Run: headless pygame with SDL's dummy video driver; simulated clock (each Clock.tick advances the game by its frame time, no real sleeping); random seed 0; keys injected as events and as key.get_pressed() state; mouse plan: one left click at the window centre at the start of phase 2, then a move to the lower-right quarter at the start of phase 3.
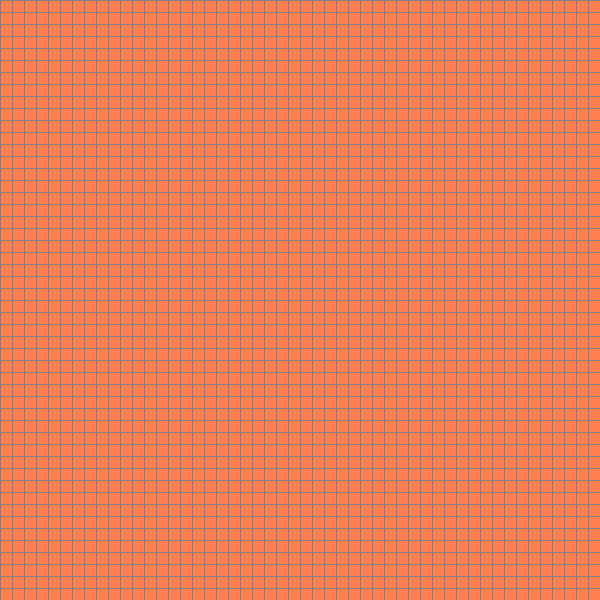
Frame 1 of 4 · flips 1–60 · no input
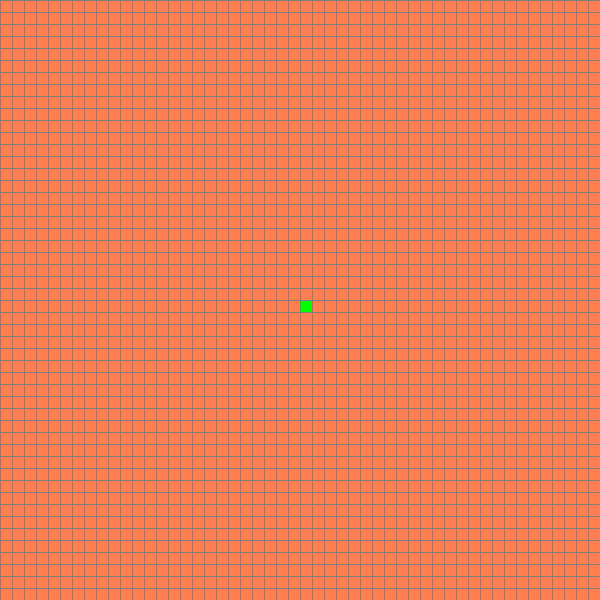
Frame 2 of 4 · flips 61–180 · clicked the window centre · tapped SPACE, RETURN · held RIGHT (→), D
Frame 3 of 4 · flips 181–300 · moved the mouse to the lower-right quarter · held DOWN (↓), S · screen unchanged from frame 2, image omitted
Frame 4 of 4 · flips 301–420 · held LEFT (←), A, UP (↑), W · screen unchanged from frame 3, image omitted

The pygame program that drew these frames:

# Welcome Kiddo To Our Little Cute Project

import pygame
import math

from pygame.constants import KEYDOWN


WIDTH = 600

WINDOW = pygame.display.set_mode((WIDTH,WIDTH))

RED = (255, 0, 0)
GREEN = (0, 255, 0)
BLUE = (0, 0, 140)
WATER_BLUE = (102, 205, 170, 255)
YELLOW = (255, 255, 0)
WHITE = (255, 255, 255)
BLACK = (0, 0, 0)
PURPLE = (128, 0, 255)
ORANGE = (255, 165 ,0)
GREY = (128, 128, 128)
TURQUOISE = (64, 224, 208)
MARS = ((255, 127, 80, 255))

START = GREEN
END = RED
BARRIER = BLACK
OPEN = MARS
BARRIER_WATER = WATER_BLUE

class Tile:
    def __init__(self, column, row, width, totalCols, totalRows):
        self.col = column
        self.row = row
        self.x = width * column
        self.y = width * row
        self.width = width
        self.totalRows = totalRows
        self.totalCols = totalCols
        self.neighbours = []
        self.tileType = OPEN

    def getTileType(self): 
       return self.tileType

    def isTileType(self, status):
        return self.tileType == status

    def reset(self):
	    self.tileType = OPEN

    def setStart(self):
	    self.tileType = START

    def setBarrier(self):
	    self.tileType = BARRIER

    def setEnd(self):
	    self.tileType = END

    def getNeighbours(self, grid):
        self.neighbours = []
        if self.col < self.totalRows -1 and not self.isStatus(END):
            self.neighbours.append(grid[self.col + 1][self.row])

        if self.col > 0 and not self.isStatus(BARRIER):
            self.neighbour.append(grid[self.col - 1][self.row])

        if self.row < self.totalRows -1 and not self.isStatus(END):
            self.neighbours.append(grid[self.col][self.row + 1])

        if self.row > 0 and not self.isStatus(BARRIER):
            self.neighbour.append(grid[self.col][self.row - 1])

    
# def AStar(grid):

def constructGrid(rows, cols, totalWidth):
    grid = []
    squareWidth = totalWidth // rows
    for i in range(cols):
        grid.append([])
        for j in range(rows):
            grid[i].append(Tile(i, j, squareWidth, cols, rows))
    return grid

def drawGrid(window, totalWidth, rows, cols):
    gap = totalWidth/rows
    for i in range(rows):
        pygame.draw.line(window,GREY, (0, i * gap) ,(totalWidth, i * gap))

    for i in range(cols):
        pygame.draw.line(window,GREY, (i * gap, 0) ,(i * gap, totalWidth))

def drawTiles(window, grid):
    for rows in grid:
        for i in rows:
            pygame.draw.rect(window, i.tileType, (i.x, i.y, i.width, i.width))

def draw(window, grid, totalWidth, cols, rols):
    window.fill(WHITE)

    drawTiles(window, grid)
    drawGrid(window, totalWidth, cols, rols)
    pygame.display.update()

def getClickedTile(grid, totalWidth, rows):
        gap = totalWidth/rows
        x, y = pygame.mouse.get_pos()

        tileIndexX = math.floor(x/gap)
        tileIndexY = math.floor(y/gap)

        return grid[tileIndexX][tileIndexY]


def main(window, totalWidth):
    run = True
    COLS = 50
    ROWS = 50
    grid = constructGrid(ROWS, COLS, totalWidth)
    startTile = None
    endTile = None

    while True:
        for event in pygame.event.get():
            if event.type == pygame.QUIT:
                pygame.quit()
                quit()
            if pygame.mouse.get_pressed()[0]:
                clickedTile = getClickedTile(grid,WIDTH,ROWS)
                if not startTile and not endTile:
                    clickedTile.tileType = START
                    startTile = clickedTile
                elif not endTile and clickedTile != startTile:
                    clickedTile.tileType = END
                    endTile = clickedTile
                elif clickedTile != startTile and clickedTile != endTile:
                    clickedTile.tileType = BARRIER
                

            elif pygame.mouse.get_pressed()[2]:
                clickedTile = getClickedTile(grid,WIDTH,ROWS)
                clickedTile.tileType = OPEN
                if clickedTile == startTile:
                    startTile = None
                elif clickedTile == endTile:
                    endTile = None

            elif event.type == pygame.KEYDOWN:
                clickedTile = getClickedTile(grid,WIDTH,ROWS)
                if  event.key == pygame.K_SPACE:
                    clickedTile.tileType = BARRIER_WATER

           
                
            

        draw(window, grid, totalWidth, COLS, ROWS)


main(WINDOW,WIDTH)

 
